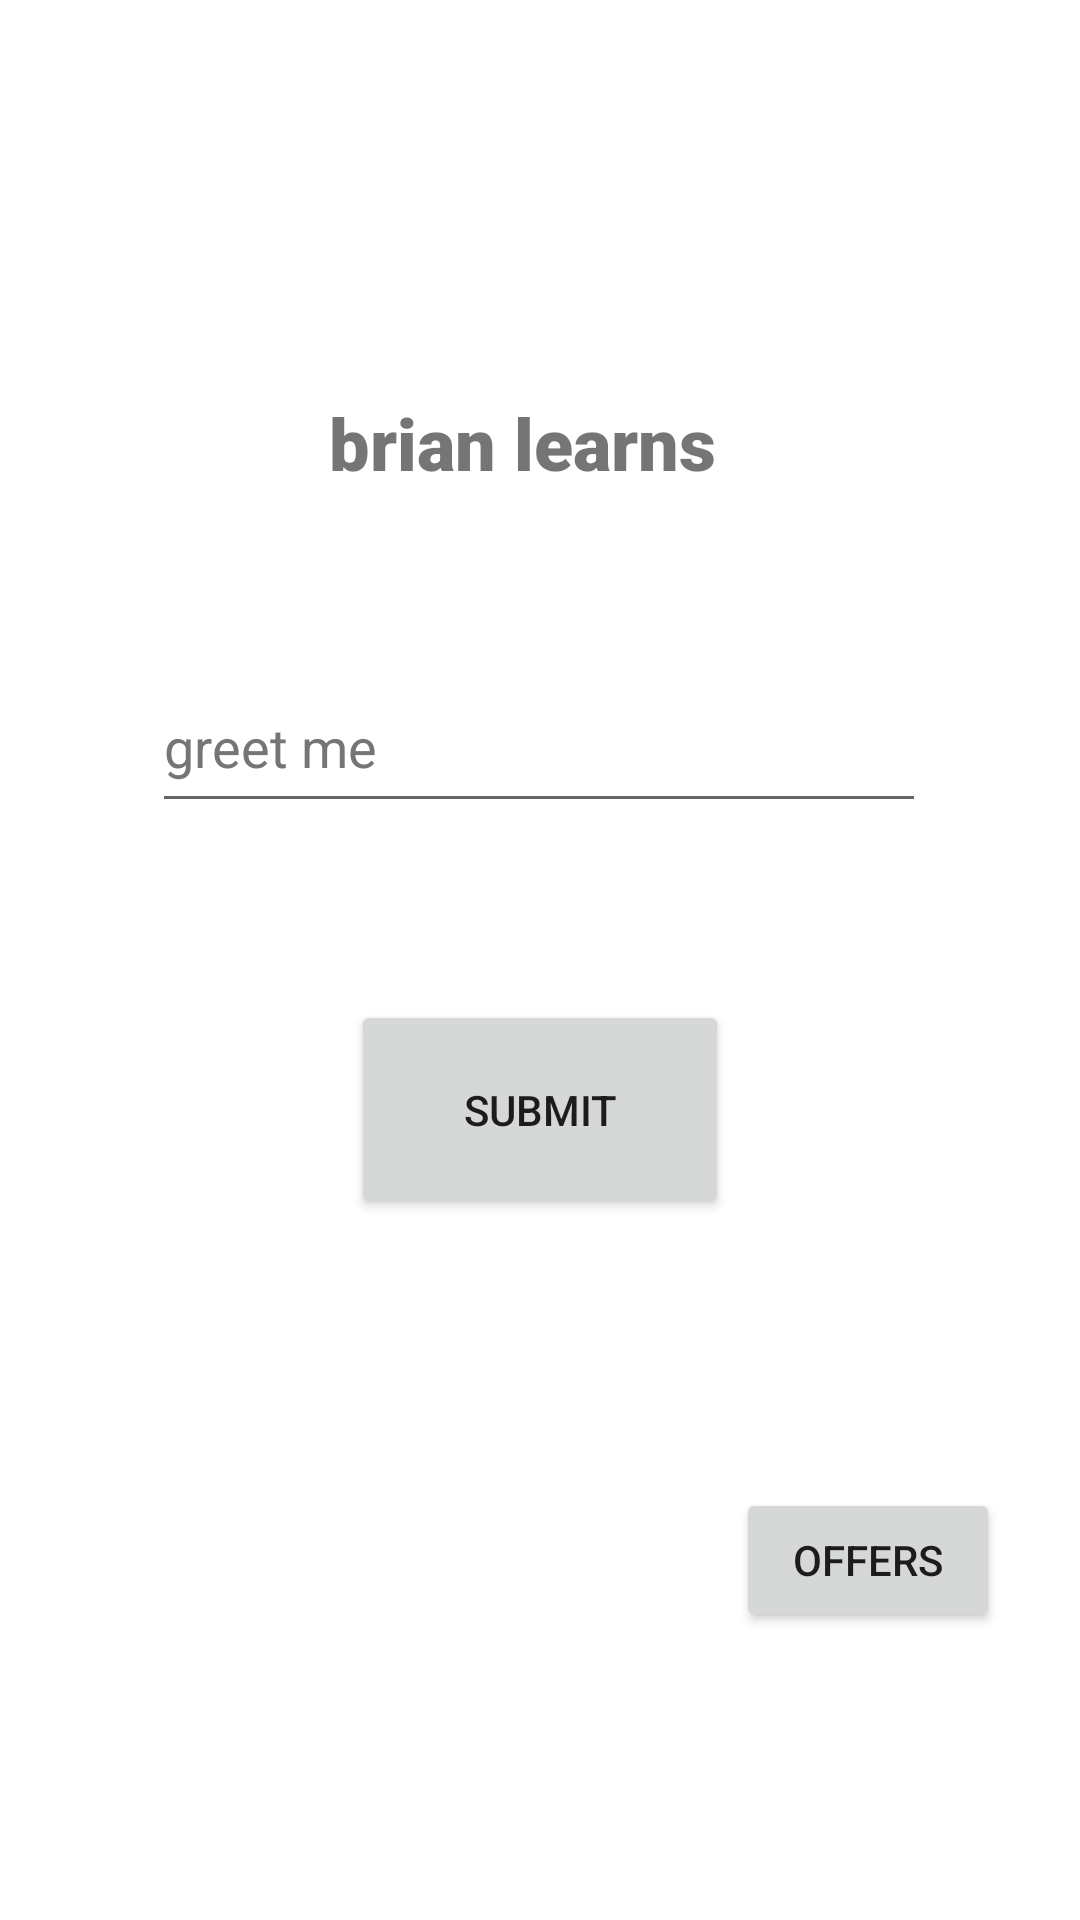

Android layout source for this screen:
<!-- AndroidManifest.xml: application theme Theme.Learnt1 -->
<!-- res/layout/activity_main.xml -->
<?xml version="1.0" encoding="utf-8"?>
<androidx.constraintlayout.widget.ConstraintLayout xmlns:android="http://schemas.android.com/apk/res/android"
    xmlns:app="http://schemas.android.com/apk/res-auto"
    xmlns:tools="http://schemas.android.com/tools"
    android:id="@+id/greet"
    android:layout_width="match_parent"
    android:layout_height="match_parent"
    tools:context=".MainActivity">

    <TextView
        android:id="@+id/textView"
        android:layout_width="140dp"
        android:layout_height="38dp"
        android:fontFamily="sans-serif-black"
        android:text="@string/title"
        android:textSize="24sp"
        app:layout_constraintBottom_toBottomOf="parent"
        app:layout_constraintEnd_toEndOf="parent"
        app:layout_constraintHorizontal_bias="0.498"
        app:layout_constraintStart_toStartOf="parent"
        app:layout_constraintTop_toTopOf="parent"
        app:layout_constraintVertical_bias="0.218" />

    <EditText
        android:id="@+id/entergreet"
        android:layout_width="258dp"
        android:layout_height="54dp"
        android:ems="10"
        android:hint="@string/greet_me"
        android:inputType="textPersonName"
        android:textColorHint="#757575"
        app:layout_constraintBottom_toBottomOf="parent"
        app:layout_constraintEnd_toEndOf="parent"
        app:layout_constraintHorizontal_bias="0.497"
        app:layout_constraintStart_toStartOf="parent"
        app:layout_constraintTop_toTopOf="parent"
        app:layout_constraintVertical_bias="0.376"
        android:autofillHints="" />

    <Button
        android:id="@+id/button"
        android:layout_width="126dp"
        android:layout_height="73dp"
        android:text="@string/submit"
        app:layout_constraintBottom_toBottomOf="parent"
        app:layout_constraintEnd_toEndOf="parent"
        app:layout_constraintStart_toStartOf="parent"
        app:layout_constraintTop_toTopOf="parent"
        app:layout_constraintVertical_bias="0.588" />

    <Button
        android:id="@+id/offer"
        android:layout_width="wrap_content"
        android:layout_height="wrap_content"
        android:text="offers"
        app:layout_constraintBottom_toBottomOf="parent"
        app:layout_constraintEnd_toEndOf="parent"
        app:layout_constraintHorizontal_bias="0.902"
        app:layout_constraintStart_toStartOf="parent"
        app:layout_constraintTop_toTopOf="parent"
        app:layout_constraintVertical_bias="0.838" />

</androidx.constraintlayout.widget.ConstraintLayout>
<!-- resources referenced by this layout -->
<resources>
  <string name="greet_me">greet me</string>
  <string name="submit">Submit</string>
  <string name="title">brian learns</string>
  <style name="Theme.Learnt1" parent="Theme.MaterialComponents.DayNight.DarkActionBar">
          
          <item name="colorPrimary">@color/purple_500</item>
          <item name="colorPrimaryVariant">@color/purple_700</item>
          <item name="colorOnPrimary">@color/white</item>
          
          <item name="colorSecondary">@color/teal_200</item>
          <item name="colorSecondaryVariant">@color/teal_700</item>
          <item name="colorOnSecondary">@color/black</item>
          
          <item name="android:statusBarColor">?attr/colorPrimaryVariant</item>
          
      </style>
  <!-- not gathered from this repository: default colours our renderer supplied (Android Studio template values) -->
  <color name="purple_500">#FF6200EE</color>
  <color name="purple_700">#FF3700B3</color>
  <color name="teal_200">#FF03DAC5</color>
  <color name="teal_700">#FF018786</color>
  <color name="black">#FF000000</color>
  <color name="white">#FFFFFFFF</color>
</resources>
